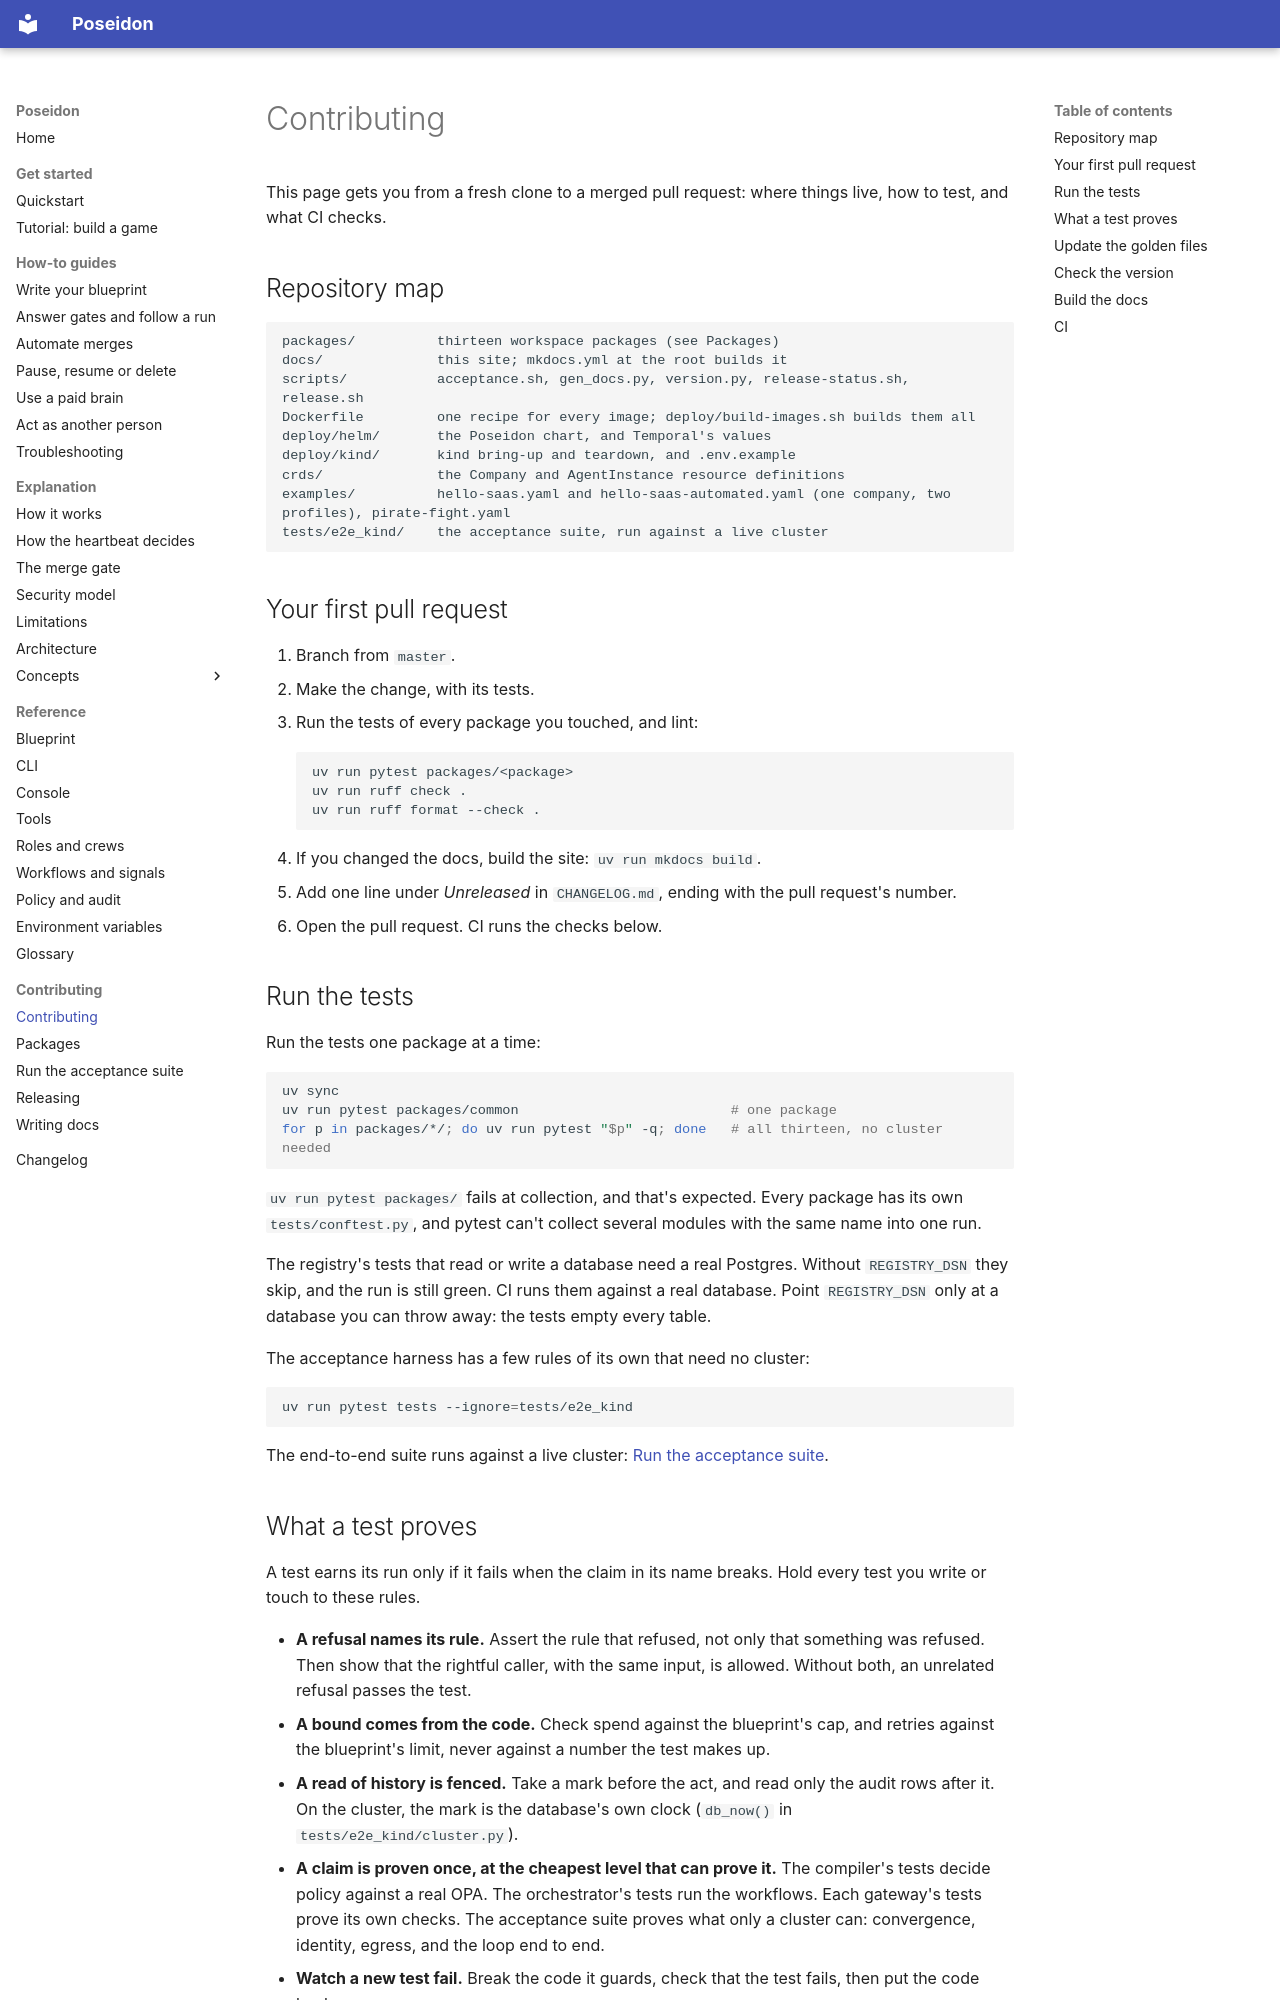

repository: mathbrus/poseidon-prototype · page: developing/contributing/index.html · generator: mkdocs

# Contributing

This page gets you from a fresh clone to a merged pull request: where
things live, how to test, and what CI checks.

## Repository map

```text
packages/          thirteen workspace packages (see Packages)
docs/              this site; mkdocs.yml at the root builds it
scripts/           acceptance.sh, gen_docs.py, version.py, release-status.sh, release.sh
Dockerfile         one recipe for every image; deploy/build-images.sh builds them all
deploy/helm/       the Poseidon chart, and Temporal's values
deploy/kind/       kind bring-up and teardown, and .env.example
crds/              the Company and AgentInstance resource definitions
examples/          hello-saas.yaml and hello-saas-automated.yaml (one company, two profiles), pirate-fight.yaml
tests/e2e_kind/    the acceptance suite, run against a live cluster
```

## Your first pull request

1. Branch from `master`.
2. Make the change, with its tests.
3. Run the tests of every package you touched, and lint:

    ```bash
    uv run pytest packages/<package>
    uv run ruff check .
    uv run ruff format --check .
    ```

4. If you changed the docs, build the site: `uv run mkdocs build`.
5. Add one line under *Unreleased* in `CHANGELOG.md`, ending with the pull
   request's number.
6. Open the pull request. CI runs the checks below.

## Run the tests

Run the tests one package at a time:

```bash
uv sync
uv run pytest packages/common                          # one package
for p in packages/*/; do uv run pytest "$p" -q; done   # all thirteen, no cluster needed
```

`uv run pytest packages/` fails at collection, and that's expected. Every
package has its own `tests/conftest.py`, and pytest can't collect several
modules with the same name into one run.

The registry's tests that read or write a database need a real Postgres.
Without `REGISTRY_DSN` they skip, and the run is still green. CI runs them
against a real database. Point `REGISTRY_DSN` only at a database you can
throw away: the tests empty every table.

The acceptance harness has a few rules of its own that need no cluster:

```bash
uv run pytest tests --ignore=tests/e2e_kind
```

The end-to-end suite runs against a live cluster:
[Run the acceptance suite](acceptance.md).
